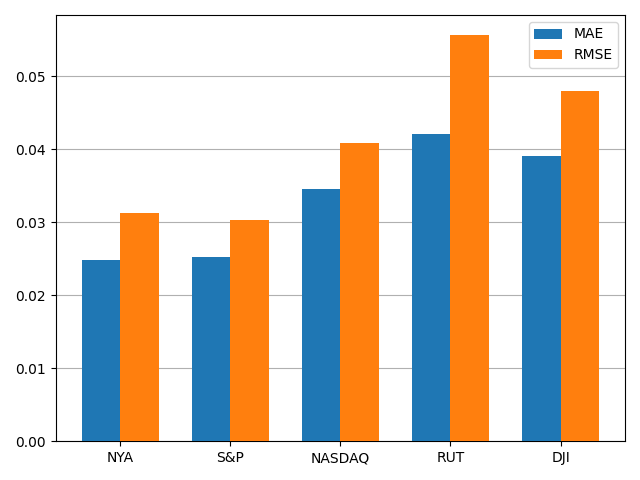

The file beside this chart, header and first rows:
, MAE, RMSE
NYA, 0.02479, 0.03122
S&P, 0.02527, 0.03034
NASDAQ, 0.03462, 0.0409
RUT, 0.04205, 0.05563
DJI, 0.03911, 0.04801
